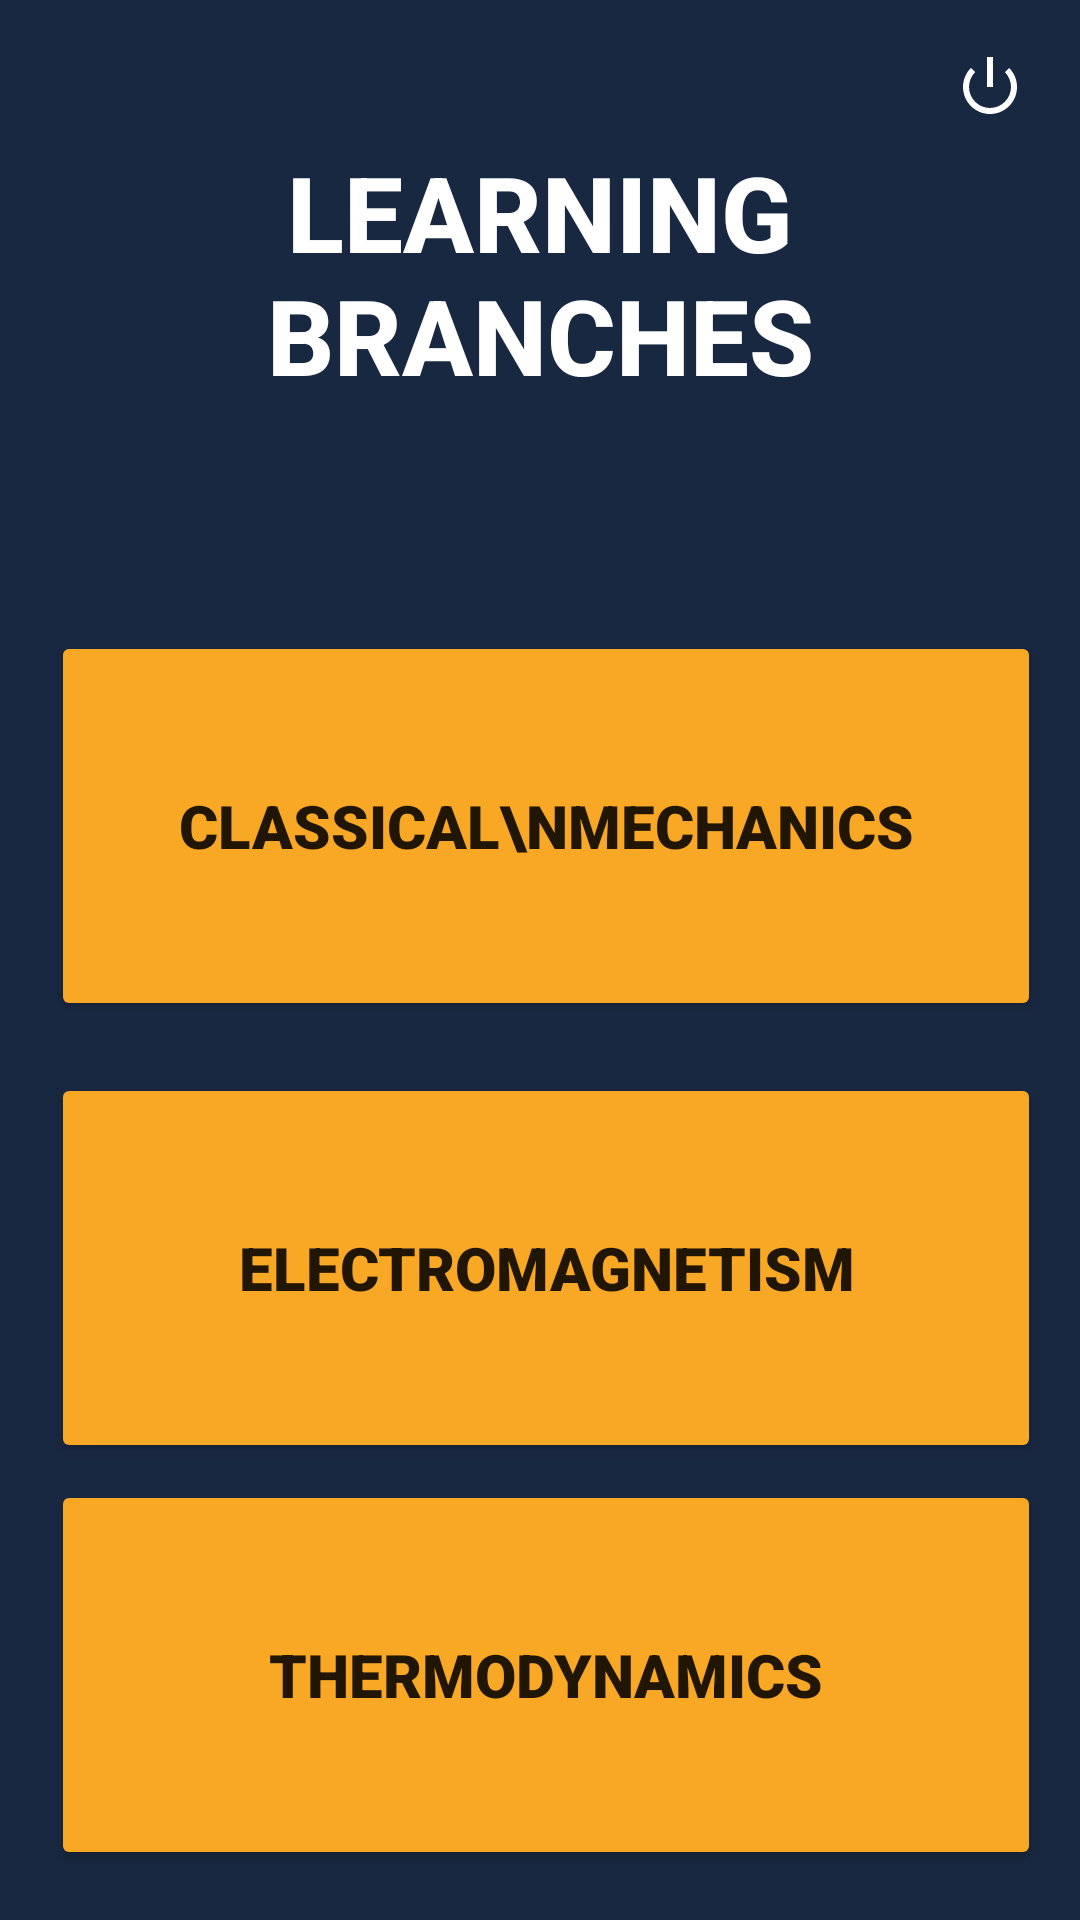

Produce the Android XML layout that renders to this screen, including the resource entries it uses.
<!-- AndroidManifest.xml: application theme Theme.PhysicsMachineV2 -->
<!-- res/layout/activity_adminmenu.xml -->
<?xml version="1.0" encoding="utf-8"?>
<androidx.constraintlayout.widget.ConstraintLayout xmlns:android="http://schemas.android.com/apk/res/android"
    xmlns:app="http://schemas.android.com/apk/res-auto"
    xmlns:tools="http://schemas.android.com/tools"
    android:layout_width="match_parent"
    android:layout_height="match_parent"
    android:background="@color/spaceBlue"
    tools:context=".activity_adminmenu">

    <ImageView
        android:id="@+id/imageView29"
        android:layout_width="wrap_content"
        android:layout_height="wrap_content"
        android:rotationX="180"
        android:rotationY="180"
        android:scaleType="fitStart"
        app:layout_constraintBottom_toBottomOf="parent"
        app:layout_constraintEnd_toEndOf="parent"
        app:layout_constraintHorizontal_bias="0.0"
        app:layout_constraintStart_toStartOf="parent"
        app:layout_constraintTop_toTopOf="parent"
        app:layout_constraintVertical_bias="1.0"
        app:srcCompat="@drawable/help_bg1" />

    <TextView
        android:id="@+id/adminbranch_text"
        android:layout_width="201dp"
        android:layout_height="87dp"
        android:fontFamily="sans-serif-medium"
        android:gravity="center_horizontal"
        android:text="LEARNING BRANCHES"
        android:textAlignment="center"
        android:textColor="@color/white"
        android:textSize="35dp"
        android:textStyle="bold"
        android:layout_marginBottom="16dp"
        app:layout_constraintBottom_toBottomOf="parent"
        app:layout_constraintEnd_toEndOf="parent"
        app:layout_constraintStart_toStartOf="parent"
        app:layout_constraintTop_toTopOf="parent"
        app:layout_constraintVertical_bias="0.088" />

    <ImageButton
        android:id="@+id/adminmenu_home_button"
        android:layout_width="30dp"
        android:layout_height="30dp"
        android:background="#00000000"
        android:scaleType="centerInside"
        android:src="@drawable/back"
        android:tint="#FFFFFF"
        app:layout_constraintBottom_toBottomOf="parent"
        app:layout_constraintEnd_toEndOf="parent"
        app:layout_constraintHorizontal_bias="0.041"
        app:layout_constraintStart_toStartOf="parent"
        app:layout_constraintTop_toTopOf="parent"
        app:layout_constraintVertical_bias="0.022" />

    <ImageButton
        android:id="@+id/adminmenu_close_button"
        android:layout_width="30dp"
        android:layout_height="30dp"
        android:background="#00000000"
        android:src="@android:drawable/ic_lock_power_off"
        android:tint="#FFFFFF"
        app:layout_constraintBottom_toBottomOf="parent"
        app:layout_constraintEnd_toEndOf="parent"
        app:layout_constraintHorizontal_bias="0.955"
        app:layout_constraintStart_toStartOf="parent"
        app:layout_constraintTop_toTopOf="parent"
        app:layout_constraintVertical_bias="0.023" />

    <Button
        android:id="@+id/adminb1_button"
        android:layout_width="330dp"
        android:layout_height="130dp"
        android:layout_marginTop="76dp"
        android:fontFamily="sans-serif-black"
        android:shadowColor="@color/spaceBlue"
        android:text="CLASSICAL\nMECHANICS"
        android:textSize="20dp"
        android:textStyle="bold"
        app:backgroundTint="#F9A825"
        app:cornerRadius="20dp"
        app:layout_constraintEnd_toEndOf="parent"
        app:layout_constraintHorizontal_bias="0.567"
        app:layout_constraintStart_toStartOf="parent"
        app:layout_constraintTop_toBottomOf="@+id/adminbranch_text" />

    <Button
        android:id="@+id/adminb2_button"
        android:layout_width="330dp"
        android:layout_height="130dp"
        android:fontFamily="sans-serif-black"
        android:shadowColor="@color/spaceBlue"
        android:text="ELECTROMAGNETISM"
        android:textSize="20dp"
        android:textStyle="bold"
        app:backgroundTint="#F9A825"
        app:cornerRadius="20dp"
        app:layout_constraintBottom_toBottomOf="parent"
        app:layout_constraintEnd_toEndOf="parent"
        app:layout_constraintHorizontal_bias="0.567"
        app:layout_constraintStart_toStartOf="parent"
        app:layout_constraintTop_toBottomOf="@+id/adminb1_button"
        app:layout_constraintVertical_bias="0.102" />

    <Button
        android:id="@+id/adminb3_button2"
        android:layout_width="330dp"
        android:layout_height="130dp"
        android:fontFamily="sans-serif-black"
        android:shadowColor="@color/spaceBlue"
        android:text="THERMODYNAMICS"
        android:textSize="20dp"
        android:textStyle="bold"
        app:backgroundTint="#F9A825"
        app:cornerRadius="20dp"
        app:layout_constraintBottom_toBottomOf="parent"
        app:layout_constraintEnd_toEndOf="parent"
        app:layout_constraintHorizontal_bias="0.567"
        app:layout_constraintStart_toStartOf="parent"
        app:layout_constraintTop_toBottomOf="@+id/adminb2_button"
        app:layout_constraintVertical_bias="0.257" />

</androidx.constraintlayout.widget.ConstraintLayout>
<!-- resources referenced by this layout -->
<resources>
  <color name="spaceBlue">#192841</color>
  <color name="white">#FFFFFFFF</color>
  <style name="Theme.PhysicsMachineV2" parent="Theme.MaterialComponents.DayNight.DarkActionBar">
          
          <item name="colorPrimary">@color/purple_500</item>
          <item name="colorPrimaryVariant">@color/gray</item>
          <item name="colorOnPrimary">@color/white</item>
          
          <item name="colorSecondary">@color/teal_200</item>
          <item name="colorSecondaryVariant">@color/teal_700</item>
          <item name="colorOnSecondary">@color/black</item>
          
          <item name="android:statusBarColor" tools:targetApi="l">?attr/colorPrimaryVariant</item>
          
      </style>
  <color name="purple_500">#FF6200EE</color>
  <color name="gray">#DCDCDC</color>
  <color name="teal_200">#FF03DAC5</color>
  <color name="teal_700">#FF018786</color>
  <color name="black">#FF000000</color>
</resources>
